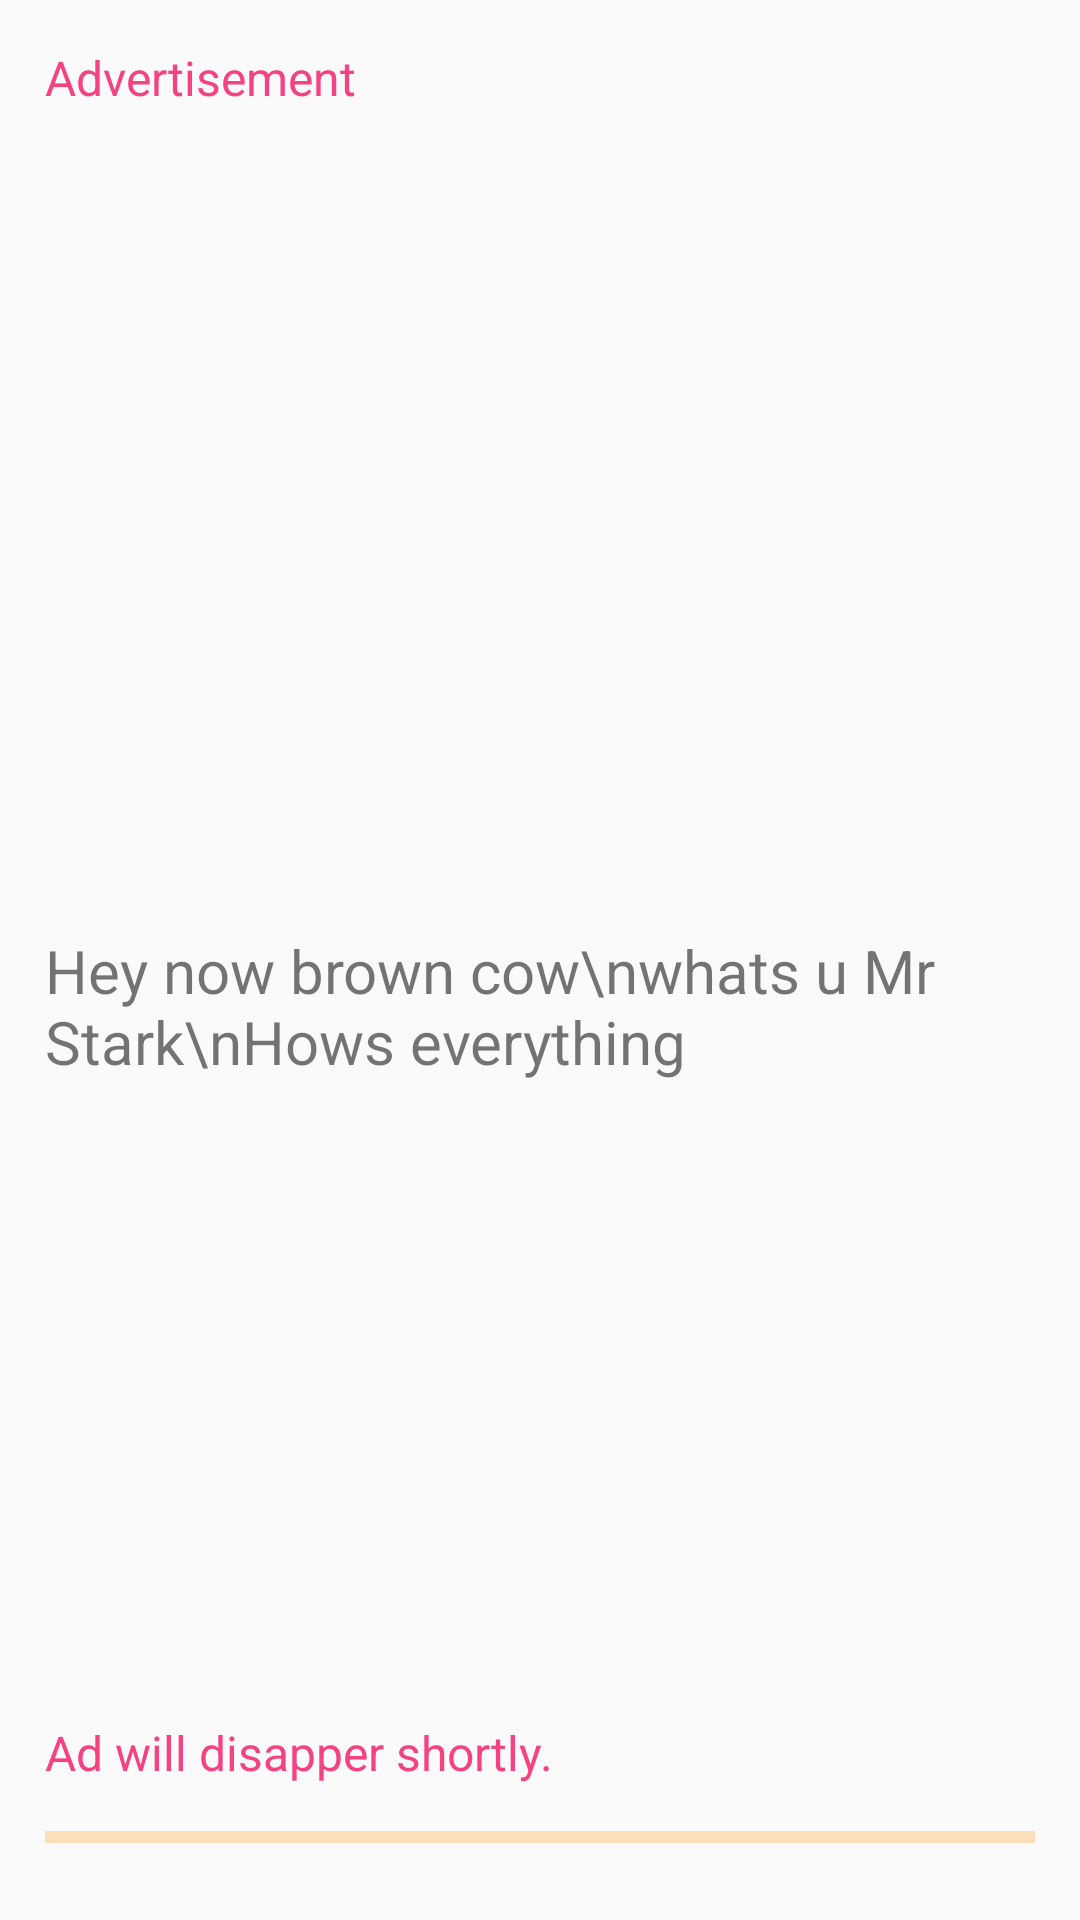

Android layout source for this screen:
<!-- AndroidManifest.xml: application theme AppTheme -->
<!-- res/layout/activity_ad.xml -->
<?xml version="1.0" encoding="utf-8"?>
<LinearLayout xmlns:android="http://schemas.android.com/apk/res/android"
    xmlns:app="http://schemas.android.com/apk/res-auto"
    xmlns:tools="http://schemas.android.com/tools"
    android:layout_width="match_parent"
    android:layout_height="match_parent"
    android:orientation="vertical"
    tools:context="com.andromeda.djzaamir.rideshare.AdActivity"
    android:padding="15dp">

    
    <TextView
        android:layout_width="wrap_content"
        android:layout_height="wrap_content"
        android:textSize="16sp"
        android:text="Advertisement"
        android:textColor="#f44283"
        />

    
    <ImageView
        android:id="@+id/ad_image"
        android:layout_width="match_parent"
        android:layout_height="match_parent"
        android:src="@drawable/ic_menu_camera"
        android:layout_weight="50"
        />


    
    <TextView
        android:layout_marginTop="5dp"
        android:id="@+id/ad_text"
        android:layout_width="match_parent"
        android:layout_height="match_parent"
        android:text="Hey now brown cow\nwhats u Mr Stark\nHows everything"
        android:layout_weight="50"
        android:textSize="20sp"
        />


    
    <TextView
        android:id="@+id/ad_countdown"
        android:layout_width="wrap_content"
        android:layout_height="wrap_content"
        android:textSize="16dp"
        android:textColor="#f44283"
        android:text="Ad will disapper shortly."
        />

    
    <ProgressBar
        android:id="@+id/ad_progressbar"
        android:layout_marginTop="5dp"
        android:layout_width="match_parent"
        android:layout_height="25dp"
        android:layout_centerHorizontal="true"
        style="@style/Widget.AppCompat.ProgressBar.Horizontal"
   />

</LinearLayout>
<!-- resources referenced by this layout -->
<resources>
  <style name="AppTheme" parent="BaseAppTheme">
          
  
      </style>
  <style name="BaseAppTheme" parent="Theme.AppCompat.Light.DarkActionBar">
          
          <item name="colorPrimary">@color/colorPrimary</item>
          <item name="colorPrimaryDark">@color/colorPrimaryDark</item>
          <item name="colorAccent">@color/colorAccent</item>
  
  
  
          
         <item name="colorControlNormal">#FB8C00</item>
         <item name="colorControlHighlight">#9FA8DA</item>
         <item name="colorControlActivated">@color/colorAccent</item>
  
          
      </style>
  <color name="colorPrimary">#7e3ff2</color>
  <color name="colorPrimaryDark">#5300e8</color>
  <color name="colorAccent">#FF4081</color>
</resources>
